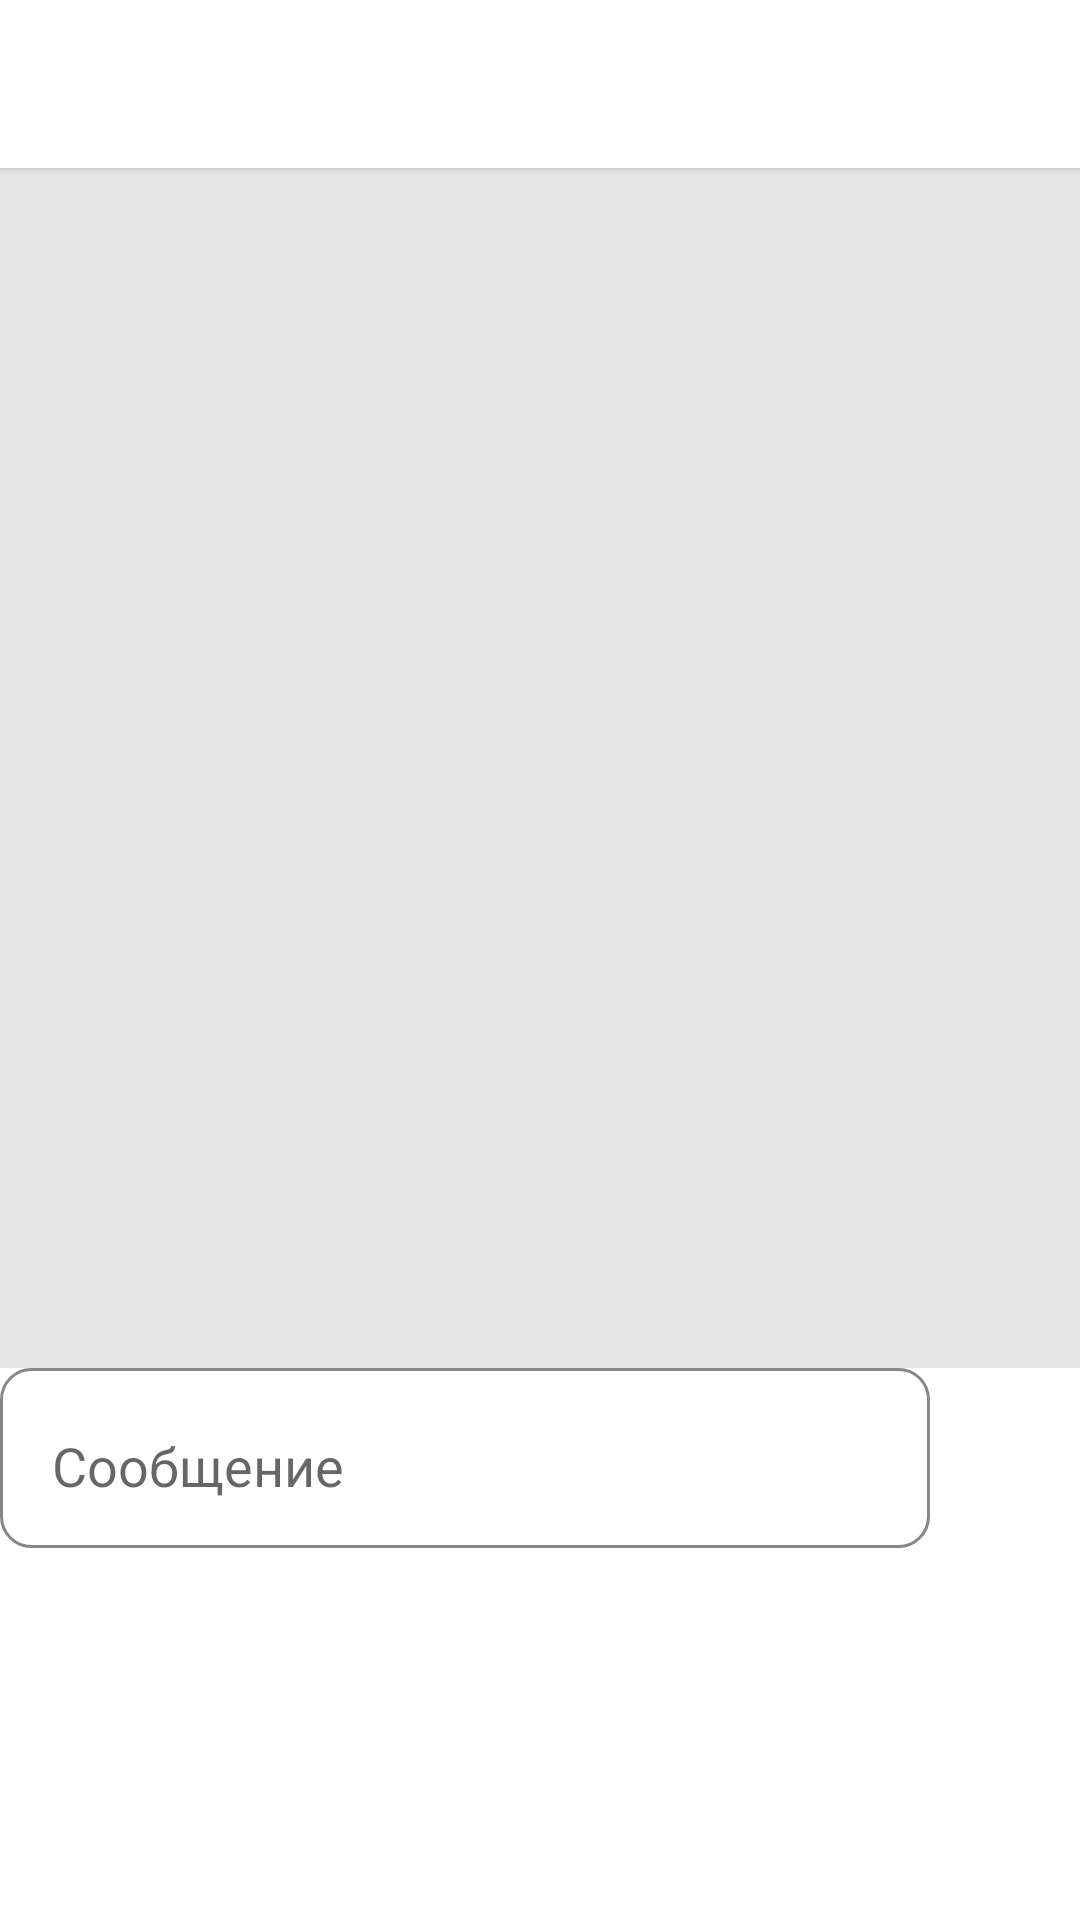

Produce the Android XML layout that renders to this screen, including the resource entries it uses.
<!-- AndroidManifest.xml: application theme Theme.RsesTok -->
<!-- res/layout/layout_coments.xml -->
<?xml version="1.0" encoding="utf-8"?>
<androidx.coordinatorlayout.widget.CoordinatorLayout xmlns:android="http://schemas.android.com/apk/res/android"
    xmlns:app="http://schemas.android.com/apk/res-auto"
    xmlns:tools="http://schemas.android.com/tools"
    android:layout_width="match_parent"
    android:layout_height="match_parent">


    <LinearLayout
        android:layout_width="match_parent"
        android:layout_height="wrap_content"
        android:orientation="vertical">

        <androidx.constraintlayout.widget.ConstraintLayout
            android:layout_width="match_parent"
            android:layout_height="wrap_content"
            app:layout_behavior="@string/appbar_scrolling_view_behavior">

            <androidx.recyclerview.widget.RecyclerView
                android:id="@+id/rcView"
                android:layout_width="0dp"
                android:layout_height="400dp"
                android:background="@color/gray2"
                app:layout_constraintBottom_toTopOf="@+id/chat_input_coment"
                app:layout_constraintEnd_toEndOf="parent"
                app:layout_constraintStart_toStartOf="parent"
                app:layout_constraintTop_toBottomOf="@+id/toolbar" />

            <androidx.appcompat.widget.Toolbar
                android:id="@+id/toolbar"
                android:layout_width="0dp"
                android:layout_height="wrap_content"
                android:background="@color/white"
                android:elevation="2dp"
                android:minHeight="?attr/actionBarSize"
                android:theme="?attr/actionBarTheme"
                app:layout_constraintEnd_toEndOf="parent"
                app:layout_constraintHorizontal_bias="0.0"
                app:layout_constraintStart_toStartOf="parent"
                app:layout_constraintTop_toTopOf="parent" />

            <EditText
                android:id="@+id/chat_input_coment"
                android:layout_width="0dp"
                android:layout_height="60dp"
                android:background="@drawable/custom_input"
                android:drawablePadding="10dp"
                android:ems="10"
                android:hint="    Сообщение"
                android:inputType="textMultiLine"
                android:minHeight="48dp"
                android:paddingTop="@dimen/appPading"
                app:layout_constraintBottom_toBottomOf="parent"
                app:layout_constraintEnd_toStartOf="@+id/send_btn"
                app:layout_constraintStart_toStartOf="parent">

            </EditText>

            <ImageView
                android:id="@+id/send_btn"
                android:layout_width="50dp"
                android:layout_height="0dp"
                android:background="@drawable/ripple_effect"
                android:src="@drawable/ic_send_massage"
                android:visibility="visible"
                app:layout_constraintBottom_toBottomOf="@+id/chat_input_coment"
                app:layout_constraintEnd_toEndOf="parent"
                app:layout_constraintTop_toTopOf="@+id/chat_input_coment" />

        </androidx.constraintlayout.widget.ConstraintLayout>


    </LinearLayout>
</androidx.coordinatorlayout.widget.CoordinatorLayout>
<!-- resources referenced by this layout -->
<resources>
  <color name="gray2">#E6E6E6</color>
  <color name="white">#FFFFFFFF</color>
  <dimen name="appPading">5dp</dimen>
  <!-- drawable custom_input (drawable) -->
  <?xml version="1.0" encoding="utf-8"?>
  <selector xmlns:android="http://schemas.android.com/apk/res/android">
      <item android:state_enabled="true" android:state_focused="true">
          <shape android:shape="rectangle">
              <solid android:color="@color/white" />
              <corners android:radius="10dp" />
              <stroke android:color="@color/purple_200" android:width="1dp" />
          </shape>
      </item>
  
      <item android:state_enabled="true">
          <shape android:shape="rectangle">
              <solid android:color="@color/white" />
              <corners android:radius="10dp" />
              <stroke android:color="@color/gray" android:width="1dp" />
          </shape>
      </item>
  </selector>
  <!-- drawable ripple_effect (drawable-v24) -->
  <?xml version="1.0" encoding="utf-8"?>
  <ripple xmlns:android="http://schemas.android.com/apk/res/android" android:color="@color/gray">
      
      <item android:state_pressed="true">
          <shape android:shape="rectangle">
              <corners android:radius="10dp"/>
              <solid android:color="@color/white"/>
          </shape>
      </item>
  </ripple>
  <style name="Theme.RsesTok" parent="Theme.MaterialComponents.DayNight.NoActionBar">
          
          <item name="colorPrimary">@color/purple_500</item>
          <item name="colorPrimaryVariant">@color/purple_700</item>
          <item name="colorOnPrimary">@color/white</item>
          
          <item name="colorSecondary">@color/teal_200</item>
          <item name="colorSecondaryVariant">@color/teal_700</item>
          <item name="colorOnSecondary">@color/black</item>
          
          <item name="android:statusBarColor" tools:targetApi="l">?attr/colorOnPrimary</item>
          
      </style>
  <color name="purple_200">#FFBB86FC</color>
  <color name="gray">#878787</color>
  <color name="purple_500">#FF6200EE</color>
  <color name="purple_700">#FF3700B3</color>
  <color name="teal_200">#FF03DAC5</color>
  <color name="teal_700">#FF018786</color>
  <color name="black">#FF000000</color>
</resources>
